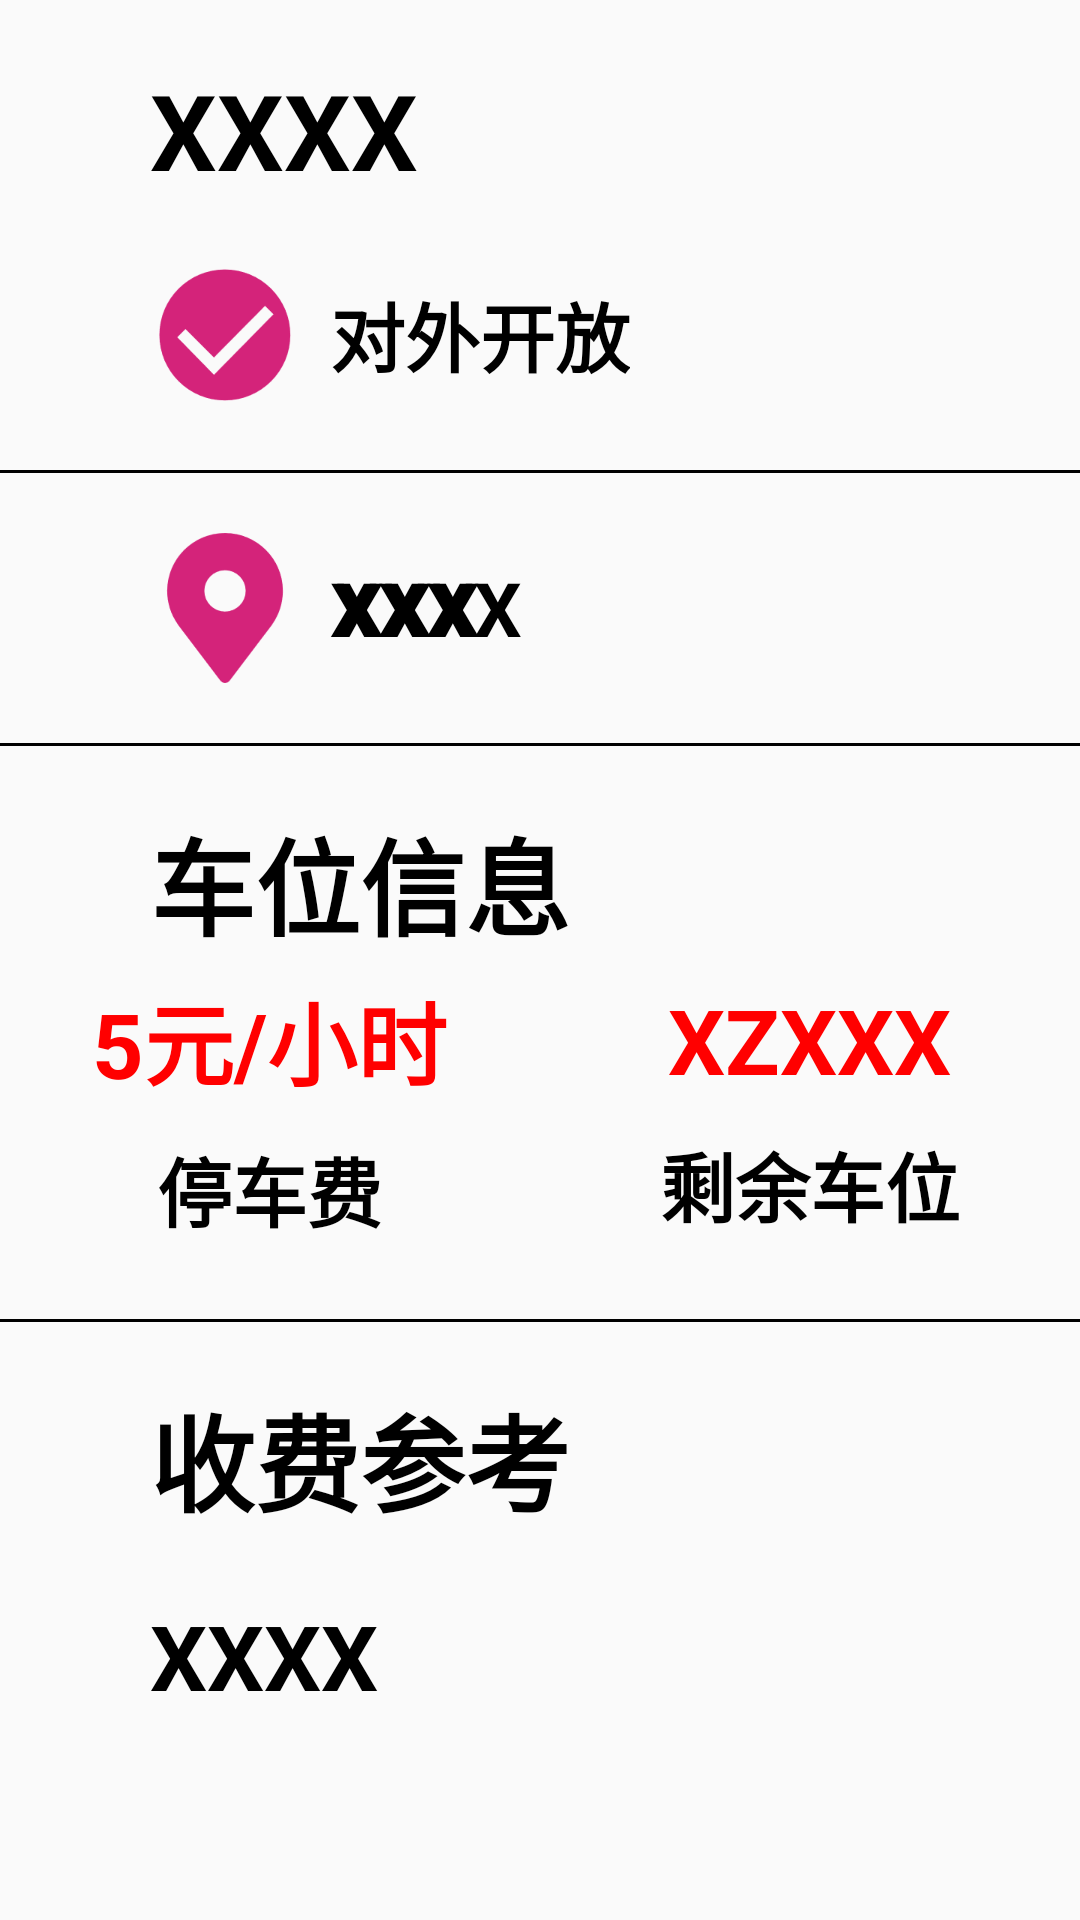

Write the Android layout XML for this screen, with the resource values it uses.
<!-- AndroidManifest.xml: application theme AppTheme.NoActionBar -->
<!-- res/layout/activity_car_parking_detail.xml -->
<?xml version="1.0" encoding="utf-8"?>
<LinearLayout xmlns:android="http://schemas.android.com/apk/res/android"
    xmlns:tools="http://schemas.android.com/tools"
    android:layout_width="match_parent"
    android:layout_height="match_parent"
    android:orientation="vertical"
    tools:context=".ui.lzz.CarParkingDetailActivity">

    <TextView
        android:id="@+id/tv_name"
        android:layout_width="wrap_content"
        android:layout_height="wrap_content"
        android:layout_marginLeft="50dp"
        android:layout_marginTop="20dp"
        android:text="XXXX"
        android:textColor="#000"
        android:textSize="35sp"
        android:textStyle="bold" />

    <LinearLayout
        android:layout_width="wrap_content"
        android:layout_height="wrap_content"
        android:layout_marginLeft="@dimen/margin_50"
        android:layout_marginTop="20dp"
        android:gravity="center"
        android:orientation="horizontal">

        <ImageView
            android:layout_width="50dp"
            android:layout_height="50dp"
            android:src="@mipmap/status_open" />

        <TextView
            android:layout_width="wrap_content"
            android:layout_height="wrap_content"
            android:layout_marginLeft="10dp"
            android:text="对外开放"
            android:textColor="#000"
            android:textSize="25sp"
            android:textStyle="bold" />

    </LinearLayout>

    <View
        android:layout_width="match_parent"
        android:layout_height="1dp"
        android:layout_marginTop="20dp"
        android:background="#000" />

    <RelativeLayout
        android:id="@+id/rl_addr"
        android:layout_width="match_parent"
        android:layout_height="wrap_content"
        android:layout_marginTop="20dp">

        <LinearLayout
            android:layout_width="wrap_content"
            android:layout_height="wrap_content"
            android:layout_marginLeft="@dimen/margin_50"
            android:gravity="center"
            android:orientation="horizontal">

            <ImageView
                android:layout_width="50dp"
                android:layout_height="50dp"
                android:src="@mipmap/location_2" />

            <TextView
                android:id="@+id/tv_addr"
                android:layout_width="wrap_content"
                android:layout_height="wrap_content"
                android:layout_marginLeft="10dp"
                android:text="XXXX"
                android:textColor="#000"
                android:textSize="25sp"
                android:textStyle="bold" />

        </LinearLayout>

        <TextView
            android:id="@+id/tv_distance"
            android:layout_width="wrap_content"
            android:layout_height="wrap_content"
            android:layout_alignParentRight="true"
            android:layout_centerVertical="true"
            android:layout_marginRight="200dp"
            android:text="XXX"
            android:textColor="#000"
            android:textSize="25dp"
            android:textStyle="bold" />

    </RelativeLayout>

    <View
        android:layout_width="match_parent"
        android:layout_height="1dp"
        android:layout_marginTop="20dp"
        android:background="#000" />


    <TextView
        android:layout_width="wrap_content"
        android:layout_height="wrap_content"
        android:layout_marginLeft="50dp"
        android:layout_marginTop="20dp"
        android:text="车位信息"
        android:textColor="#000"
        android:textSize="35sp"
        android:textStyle="bold" />

    <LinearLayout
        android:layout_width="match_parent"
        android:layout_height="wrap_content"
        android:gravity="center"
        android:orientation="horizontal">

        <LinearLayout
            android:layout_width="match_parent"
            android:layout_height="wrap_content"
            android:layout_weight="1"
            android:gravity="center"
            android:orientation="vertical">

            <TextView
                android:layout_width="wrap_content"
                android:layout_height="wrap_content"
                android:padding="5dp"
                android:text="5元/小时"
                android:textColor="#f00"
                android:textSize="30sp"
                android:textStyle="bold" />

            <TextView
                android:layout_width="wrap_content"
                android:layout_height="wrap_content"
                android:padding="5dp"
                android:text="停车费"
                android:textColor="#000"
                android:textSize="25sp"
                android:textStyle="bold" />

        </LinearLayout>

        <LinearLayout
            android:layout_width="match_parent"
            android:layout_height="wrap_content"
            android:layout_weight="1"
            android:gravity="center"
            android:orientation="vertical">

            <TextView
                android:id="@+id/tv_empty_space"
                android:layout_width="wrap_content"
                android:layout_height="wrap_content"
                android:padding="5dp"
                android:text="XZXXX"
                android:textColor="#f00"
                android:textSize="30sp"
                android:textStyle="bold" />

            <TextView
                android:layout_width="wrap_content"
                android:layout_height="wrap_content"
                android:padding="5dp"
                android:text="剩余车位"
                android:textColor="#000"
                android:textSize="25sp"
                android:textStyle="bold" />

        </LinearLayout>

    </LinearLayout>


    <View
        android:layout_width="match_parent"
        android:layout_height="1dp"
        android:layout_marginTop="20dp"
        android:background="#000" />


    <TextView
        android:layout_width="wrap_content"
        android:layout_height="wrap_content"
        android:layout_marginLeft="50dp"
        android:layout_marginTop="20dp"
        android:text="收费参考"
        android:textColor="#000"
        android:textSize="35sp"
        android:textStyle="bold" />


    <TextView
        android:id="@+id/tv_tip"
        android:layout_width="wrap_content"
        android:layout_height="wrap_content"
        android:layout_marginLeft="50dp"
        android:layout_marginTop="20dp"
        android:text="XXXX"
        android:textColor="#000"
        android:textSize="30sp"
        android:textStyle="bold" />


</LinearLayout>
<!-- resources referenced by this layout -->
<resources>
  <dimen name="margin_50">50dp</dimen>
  <!-- mipmap location_2: png bitmap (mipmap-hdpi, 2448 bytes) -->
  <!-- mipmap status_open: png bitmap (mipmap-hdpi, 2625 bytes) -->
  <style name="AppTheme.NoActionBar">
          <item name="android:textColor">#000000</item>
          <item name="windowActionBar">false</item>
          <item name="windowNoTitle">true</item>
      </style>
</resources>
